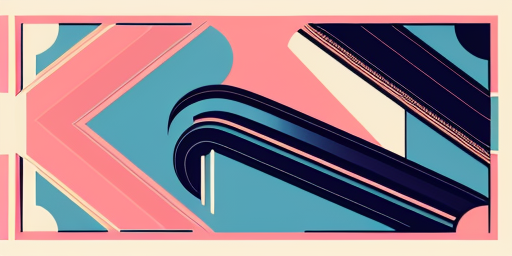
Generation parameters embedded in this image by AUTOMATIC1111 Stable Diffusion web UI or a fork of it (Forge, ...) (PNG 'parameters' text chunk):
high quality, masterpiece, abstract image in art deco style, lots of details, pastel colors
Negative prompt: low quality
Steps: 30, Sampler: Euler a, CFG scale: 7, Seed: 2956005580, Size: 512x256, Model hash: 986a430f5f, Model: Pruned VBBMCV, Version: v1.6.0